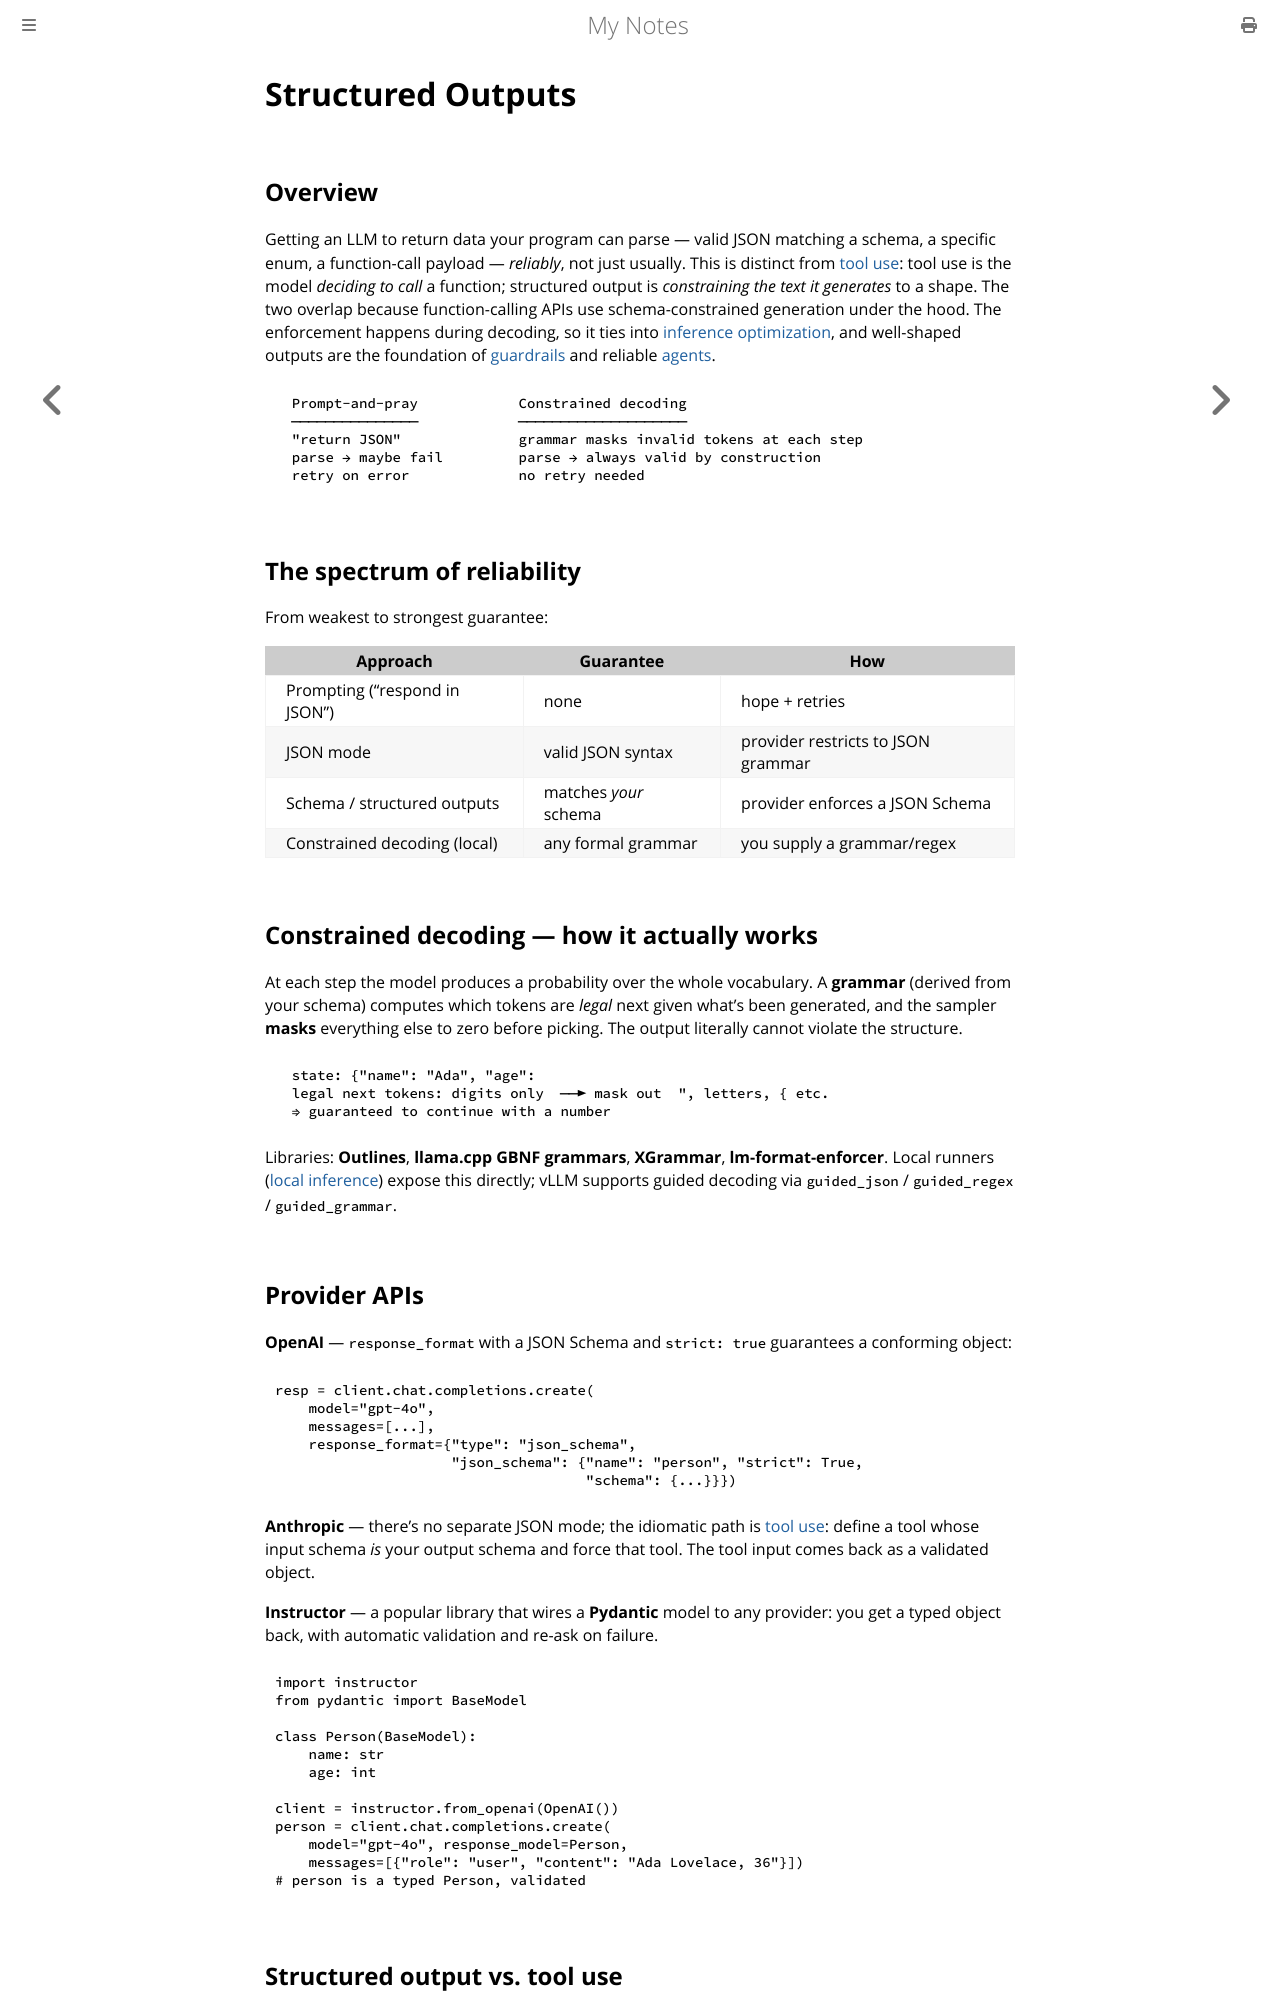

repository: paritystack/notes · page: ai/structured_outputs.html · generator: mdbook

# Structured Outputs

## Overview

Getting an LLM to return data your program can parse — valid JSON matching a schema, a specific
enum, a function-call payload — *reliably*, not just usually. This is distinct from
[tool use](tool_use.md): tool use is the model *deciding to call* a function; structured output
is *constraining the text it generates* to a shape. The two overlap because function-calling
APIs use schema-constrained generation under the hood. The enforcement happens during decoding,
so it ties into [inference optimization](inference_optimization.md), and well-shaped outputs
are the foundation of [guardrails](guardrails.md) and reliable [agents](agent_frameworks.md).

```
  Prompt-and-pray            Constrained decoding
  ───────────────            ────────────────────
  "return JSON"              grammar masks invalid tokens at each step
  parse → maybe fail         parse → always valid by construction
  retry on error             no retry needed
```

## The spectrum of reliability

From weakest to strongest guarantee:

| Approach | Guarantee | How |
|----------|-----------|-----|
| Prompting ("respond in JSON") | none | hope + retries |
| JSON mode | valid JSON syntax | provider restricts to JSON grammar |
| Schema / structured outputs | matches *your* schema | provider enforces a JSON Schema |
| Constrained decoding (local) | any formal grammar | you supply a grammar/regex |

## Constrained decoding — how it actually works

At each step the model produces a probability over the whole vocabulary. A **grammar** (derived
from your schema) computes which tokens are *legal* next given what's been generated, and the
sampler **masks** everything else to zero before picking. The output literally cannot violate
the structure.

```
  state: {"name": "Ada", "age":
  legal next tokens: digits only  ──► mask out  ", letters, { etc.
  ⇒ guaranteed to continue with a number
```

Libraries: **Outlines**, **llama.cpp GBNF grammars**, **XGrammar**, **lm-format-enforcer**.
Local runners ([local inference](local_inference.md)) expose this directly; vLLM supports
guided decoding via `guided_json` / `guided_regex` / `guided_grammar`.

## Provider APIs

**OpenAI** — `response_format` with a JSON Schema and `strict: true` guarantees a conforming
object:

```python
resp = client.chat.completions.create(
    model="gpt-4o",
    messages=[...],
    response_format={"type": "json_schema",
                     "json_schema": {"name": "person", "strict": True,
                                     "schema": {...}}})
```

**Anthropic** — there's no separate JSON mode; the idiomatic path is [tool use](tool_use.md):
define a tool whose input schema *is* your output schema and force that tool. The tool input
comes back as a validated object.

**Instructor** — a popular library that wires a **Pydantic** model to any provider: you get a
typed object back, with automatic validation and re-ask on failure.

```python
import instructor
from pydantic import BaseModel

class Person(BaseModel):
    name: str
    age: int

client = instructor.from_openai(OpenAI())
person = client.chat.completions.create(
    model="gpt-4o", response_model=Person,
    messages=[{"role": "user", "content": "Ada Lovelace, 36"}])
# person is a typed Person, validated
```
